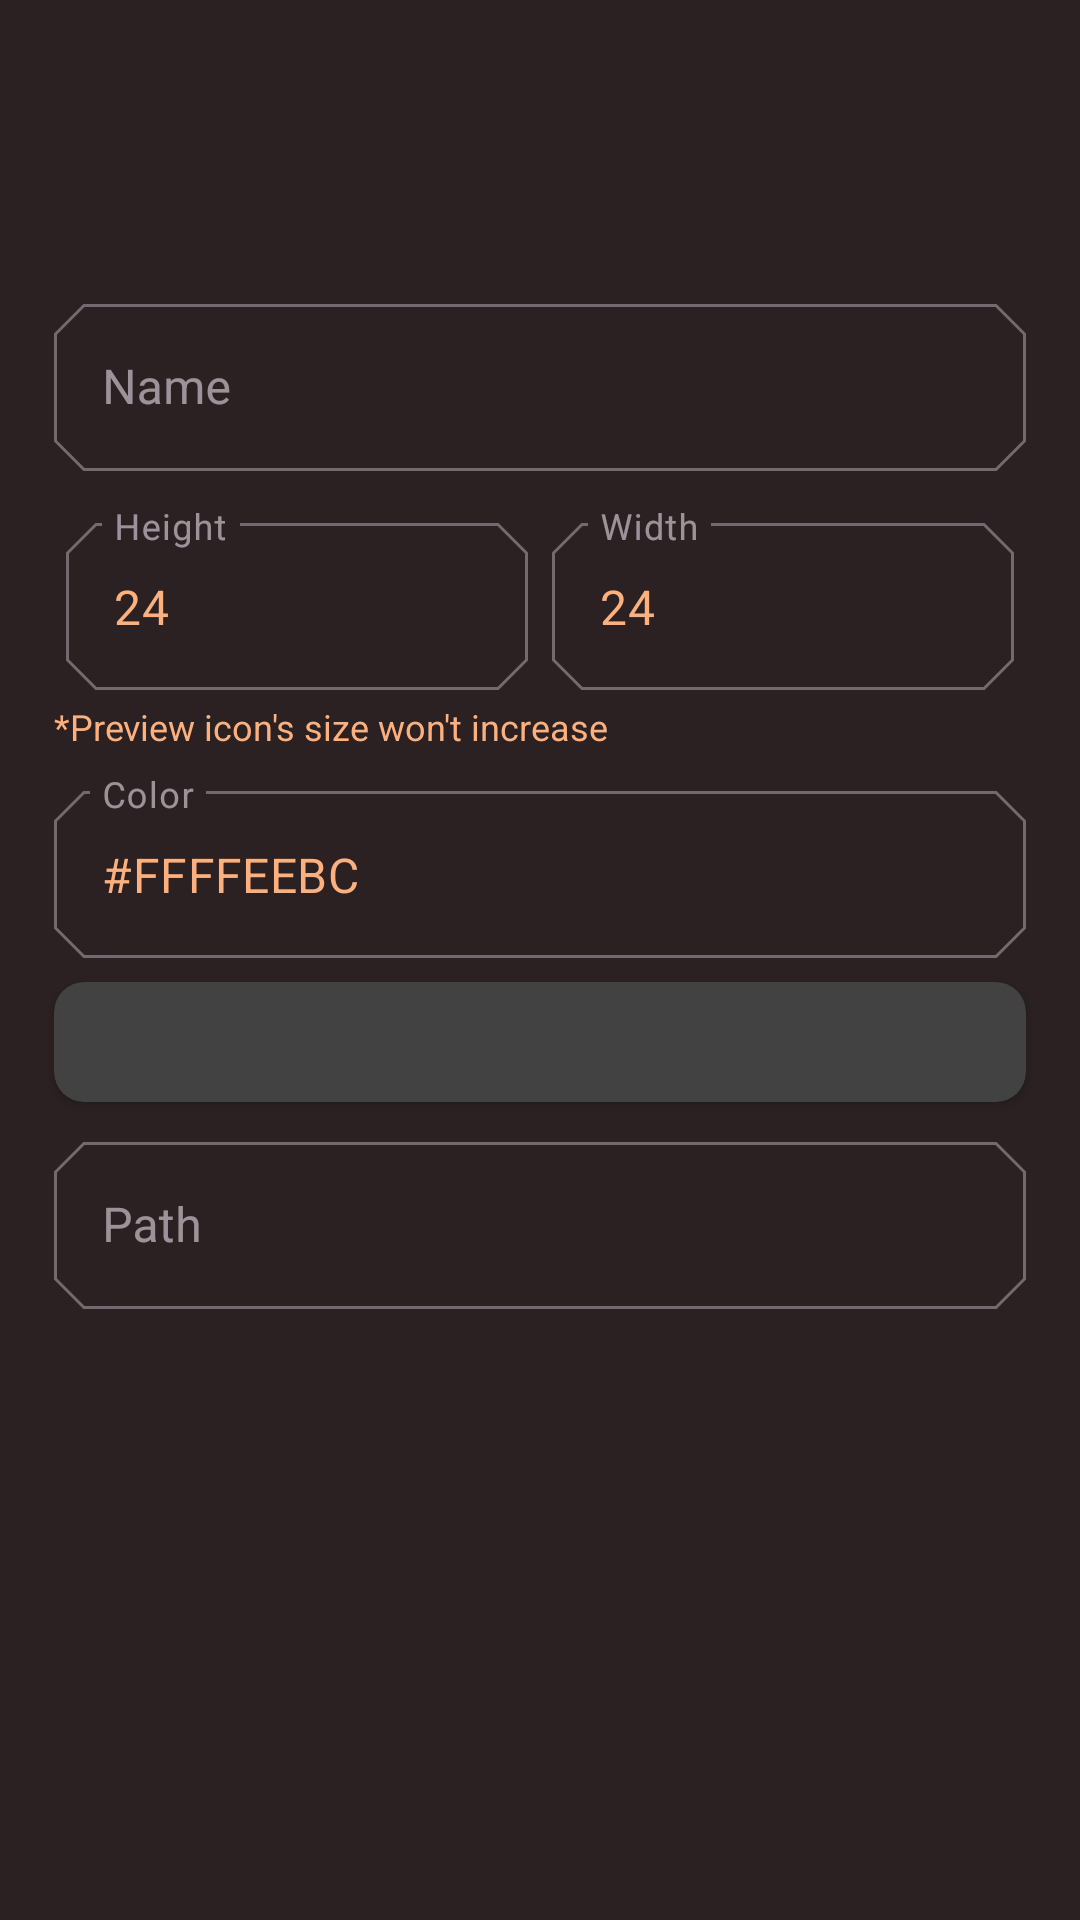

Produce the Android XML layout that renders to this screen, including the resource entries it uses.
<!-- AndroidManifest.xml: application theme AppTheme -->
<!-- res/layout/create_vector_dialog.xml -->
<LinearLayout xmlns:android="http://schemas.android.com/apk/res/android"
    xmlns:app="http://schemas.android.com/apk/res-auto"
    xmlns:tools="http://schemas.android.com/tools"
    android:layout_width="match_parent"
    android:layout_height="match_parent"
    android:orientation="vertical" >

    <ScrollView
        android:layout_width="match_parent"
        android:layout_height="match_parent"
        android:scrollbars="none" >

        <LinearLayout
            android:id="@+id/container"
            android:layout_width="match_parent"
            android:layout_height="wrap_content"
            android:background="@android:color/transparent"
            android:orientation="vertical"
			android:gravity="center"
            android:padding="8dp" >

            <ImageView
                android:id="@+id/icon"
                android:layout_width="80dp"
                android:layout_height="80dp"
                android:layout_marginBottom="8dp"
                android:layout_marginLeft="8dp"
                android:focusable="false"
                android:padding="8dp"
                android:scaleType="fitCenter" />

            <com.google.android.material.textfield.TextInputLayout
                android:id="@+id/textinputlayout1"
                style="@style/Widget.MaterialComponents.TextInputLayout.OutlinedBox"
                app:shapeAppearance="@style/Cut"
                android:layout_width="match_parent"
                android:layout_height="wrap_content"
                android:layout_marginBottom="8dp"
                android:layout_marginLeft="10dp"
                android:layout_marginRight="10dp"
                android:hint="Name" >

                <com.google.android.material.textfield.TextInputEditText
                    android:id="@+id/name"
                    android:layout_width="match_parent"
                    android:textColor="#FFFCB07D"
                    android:layout_height="wrap_content"
                    android:singleLine="true" />
            </com.google.android.material.textfield.TextInputLayout>

            <LinearLayout
                android:id="@+id/linear3"
                android:layout_width="match_parent"
                android:layout_height="wrap_content"
                android:layout_marginLeft="10dp"
                android:layout_marginRight="10dp"
                android:orientation="horizontal"
                android:padding="4dp" >

                <com.google.android.material.textfield.TextInputLayout
                    android:id="@+id/textinputlayout2"
                    style="@style/Widget.MaterialComponents.TextInputLayout.OutlinedBox"
                    app:shapeAppearance="@style/Cut"
                    android:layout_width="wrap_content"
                    android:layout_height="wrap_content"
                    android:layout_marginRight="4dp"
                    android:layout_weight="1"
                    android:hint="Height" >

                    <com.google.android.material.textfield.TextInputEditText
                        android:id="@+id/height"
                        android:layout_width="match_parent"
                        android:layout_height="wrap_content"
                        android:maxLength="3"
                        android:textColor="#FFFCB07D"
                        android:singleLine="true"
                        android:text="24" />
                </com.google.android.material.textfield.TextInputLayout>

                <com.google.android.material.textfield.TextInputLayout
                    android:id="@+id/textinputlayout3"
                    style="@style/Widget.MaterialComponents.TextInputLayout.OutlinedBox"
                    app:shapeAppearance="@style/Cut"
                    android:layout_width="wrap_content"
                    android:layout_height="wrap_content"
                    android:layout_marginLeft="4dp"
                    android:layout_weight="1"
                    android:hint="Width" >

                    <com.google.android.material.textfield.TextInputEditText
                        android:id="@+id/width"
                        android:layout_width="match_parent"
                        android:layout_height="wrap_content"
                        android:maxLength="3"
                        android:singleLine="true"
                        android:textColor="#FFFCB07D"
                        android:text="24" />
                </com.google.android.material.textfield.TextInputLayout>
            </LinearLayout>

            <TextView
                android:id="@+id/textview2"
                android:layout_width="match_parent"
                android:layout_height="wrap_content"
                android:layout_marginLeft="10dp"
                android:layout_marginRight="10dp"
                android:focusable="false"
                android:paddingRight="8dp"
                android:singleLine="true"
                android:text="*Preview icon&apos;s size won&apos;t increase"
                android:textColor="#FFFCB07D"
                android:textSize="12sp" />

            <com.google.android.material.textfield.TextInputLayout
                android:id="@+id/textinputlayout4"
                style="@style/Widget.MaterialComponents.TextInputLayout.OutlinedBox"
                app:shapeAppearance="@style/Cut"
                android:layout_width="match_parent"
                android:layout_height="wrap_content"
                android:layout_marginBottom="8dp"
                android:layout_marginLeft="10dp"
                android:layout_marginRight="10dp"
                android:layout_marginTop="8dp"
                android:hint="Color"
                app:endIconMode="custom" >

                <com.google.android.material.textfield.TextInputEditText
                    android:id="@+id/color"
                    android:layout_width="match_parent"
                    android:layout_height="wrap_content"
                    android:maxLength="9"
                    android:textColor="#FFFCB07D"
                    android:singleLine="true"
                    android:text="#FFFFEEBC" />
            </com.google.android.material.textfield.TextInputLayout>

            <androidx.cardview.widget.CardView
                android:layout_width="match_parent"
                android:layout_height="wrap_content"
                android:layout_marginBottom="8dp"
                android:layout_marginLeft="10dp"
                android:layout_marginRight="10dp"
                app:cardCornerRadius="10dp" >

                <LinearLayout
                    android:id="@+id/round"
                    android:layout_width="match_parent"
                    android:layout_height="40dp" />
            </androidx.cardview.widget.CardView>

            <com.google.android.material.textfield.TextInputLayout
                android:id="@+id/textinputlayout5"
                style="@style/Widget.MaterialComponents.TextInputLayout.OutlinedBox"
                app:shapeAppearance="@style/Cut"
                android:layout_width="match_parent"
                android:layout_height="wrap_content"
                android:layout_marginLeft="10dp"
                android:layout_marginRight="10dp"
                android:hint="Path"
                app:endIconContentDescription="Path" >

                <com.google.android.material.textfield.TextInputEditText
                    android:id="@+id/path"
                    android:layout_width="match_parent"
                    android:textColor="#FFFCB07D"
                    android:layout_height="wrap_content"
                    android:singleLine="true" />
            </com.google.android.material.textfield.TextInputLayout>
        </LinearLayout>
    </ScrollView>

</LinearLayout>
<!-- resources referenced by this layout -->
<resources>
  <style name="Cut" parent="ShapeAppearance.MaterialComponents.SmallComponent">
          <item name="cornerFamily">cut</item>
          <item name="cornerSize">10dp</item>
      </style>
  <style name="AppTheme" parent="Theme.Material3.Dark.NoActionBar">
          <item name="colorPrimary">@color/colorPrimary</item>
          <item name="bottomSheetDialogTheme">@style/ThemeOverlay.App.BottomSheetDialog</item>
          <item name="android:windowBackground">#FF2B2122</item>
          <item name="colorPrimaryDark">@color/colorPrimaryDark</item>
          <item name="colorAccent">@color/colorAccent</item>
          <item name="materialAlertDialogTheme">@style/ThemeOverlay.App.MaterialAlertDialog</item>
          <item name="colorControlHighlight">@color/colorControlHighlight</item>
          <item name="colorControlNormal">@color/colorControlNormal</item>
      </style>
  <style name="ThemeOverlay.App.BottomSheetDialog" parent="ThemeOverlay.Material3.BottomSheetDialog">
          <item name="android:navigationBarColor">@android:color/transparent</item>
          <item name="bottomSheetStyle">@style/ModalBottomSheetDialog</item>
      </style>
  <style name="ThemeOverlay.App.MaterialAlertDialog" parent="ThemeOverlay.Material3.MaterialAlertDialog">
          <item name="android:windowEnterAnimation">@anim/anim_text_action_popup_enter</item>
          <item name="android:windowExitAnimation">@anim/anim_text_action_popup_exit</item>
          <item name="alertDialogStyle">@style/MaterialAlertDialog.App</item>
      </style>
  <style name="ModalBottomSheetDialog" parent="Widget.Material3.BottomSheet.Modal">
          <item name="backgroundTint">@color/post100</item>
          <item name="shapeAppearance">@style/ShapeAppearance.App.LargeComponent</item>
      </style>
  <style name="MaterialAlertDialog.App" parent="MaterialAlertDialog.Material3">
          <item name="shapeAppearance">@style/ShapeAppearance.App.MediumComponent</item>
          <item name="shapeAppearanceOverlay">@null</item>
      </style>
  <color name="post100">#FF2B2122</color>
  <style name="ShapeAppearance.App.LargeComponent" parent="ShapeAppearance.Material3.LargeComponent">
          <item name="cornerFamily">cut</item>
          <item name="cornerSize">30dp</item>
      </style>
  <style name="ShapeAppearance.App.MediumComponent" parent="ShapeAppearance.Material3.MediumComponent">
          <item name="cornerFamily">cut</item>
          <item name="cornerSize">14dp</item>
      </style>
  <!-- not gathered from this repository: default colours our renderer supplied (Android Studio template values) -->
  <color name="colorPrimary">#FF6200EE</color>
  <color name="colorPrimaryDark">#FF3700B3</color>
  <color name="colorAccent">#FF03DAC5</color>
</resources>
